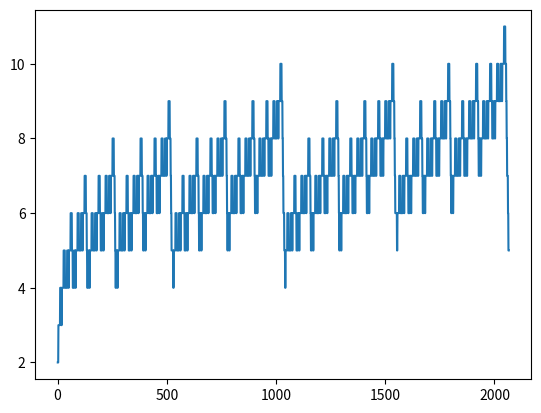

Python code for this plot:
#!/usr/bin/env python3

import matplotlib.pyplot as plt

tiles = [2,2]

while True:
    print(tiles)

    try:
        difficult.append(len(tiles))
        time.append(time[-1] + 1)
    except:
        difficult = [2]
        time = [1]

    if tiles[0] == 2**11:
        break
    else:
        tile_list = []
        pos = 0
        tiles.append(0)
        while True:
            if pos == len(tiles)-1:
                break
            if tiles[pos]==tiles[pos+1]:
                tile_list.append(tiles[pos]*2)
                pos += 2
            else:
                tile_list.append(tiles[pos])
                pos += 1
        tiles = tile_list
        tiles.append(2)

    difficult.append(len(tiles))
    time.append(time[-1] + 1)

plt.plot(time,difficult)
plt.show()